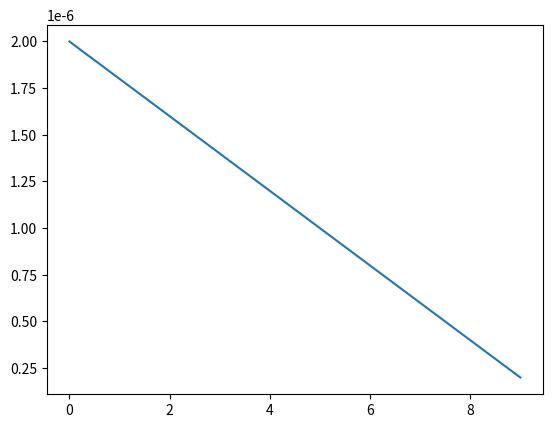
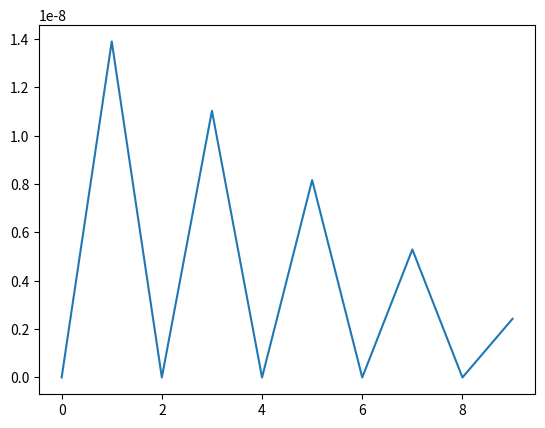

Reproduce these figures in Python, in order.
# General description
# Authors: Rob Miller & Peiwen Shi
# Report issues to the GitHub issues page or rcm347@cornell.edu
#
# Short script was developed to calculate the ideal box size for 
# particle picking in the processing of cryo-EM data.
# Calculations may be performed for various experimental conditions and
# types of microscopes.
# Users can input parameter values or select those provided by default.
# Parameters for ideal box size calculation include diameter of particle 
# imaged, lowest and highest defocus, pixel size, electron beam wavelength, 
# spherical aberration constant, and resolution achieved.
# Default values are provided for microscopes Arctica, Krios, and Polara.
# Based on user's inputs or default selections, an optimal box size will be 
# generated along with two box sizes above and below the optimal.
# Using the optimal box size
 
# Modules
import argparse
import os
import numpy as np 
import sys
from matplotlib import pyplot as plt 
# import logging # https://stackoverflow.com/questions/49580313/create-a-log-file

# User inputs

# micro_input = input('Type of microscope (default Arctica): ')
# diameter_input = input('Diameter of particle in Angstrom (default 50): ')
# low_defocus_input = input('Low defocus value in nanometer (default 1000): ')
# high_defocus_input = input('High defocus value in nanometer (default 2000): ')

# Microscope Class


class Microscopes:
  """
  Description
  Defines objects that contain all microscope information
  """

  def __init__(self,
    notify=False,
    micro='Arctica',
    d=200,
    lowdefocus=10000,
    highdefocus=20000,
    u=None,
    pixel=0.505):
    '''
    Description
    Defines inputs given by the microscope:
    notify: If true, a message prints into the terminal indicating the class has been initiated.
    micro: The type of microscope used for data collection. Default: Arctica
    d: Estimated diameter of the molecule imaged in the microscope. Default: 150 Angstroms
    lowdefocus: lowest defocus value for data collected at input in units angstrom
    highdefocus: highest defocus value for data collected at input in units angstrom

    Workflow explanation
    micro_dict: nested dictionary containing default values
    For each microscope a set of parameters are stored.
    (1) pixel_size: size of pixel in angstrom
    (2) lambda: electron beam wavelength in meter
    (3) Cs: spherical aberration constant in meter
    (4) u: resolution achieved in meter

    '''

    self.micro = micro
    self.lowdefocus = lowdefocus
    self.highdefocus = highdefocus
    self.d = d
    self.u = u
    self.pixel = pixel

    self.micro_dict = {
    'Arctica': {
    'lambda': 2.50795*10**-12,
    'Cs':0.0027,
    'u':(1/(3.5 * 10**(-10)))},

    'Krios': {
    'lambda': 1.96876*10**-12,
    'Cs':0.0027,
    'u':(1/(2.0 * 10**(-10)))},
    
    'Polara':{
    'lambda':1.96876*10**-12,
    'Cs':0.00226,
    'u':(1/(4.0 * 10**(-10)))}}

    self.notify = notify
    if self.notify == True:
      self.help_message()
      sys.exit()


  def help_message(self):
    '''
    Generates a help message when a user passes the -h flag in the terminal
    '''
    print('#'*90)
    print('#'*90)
    print('#'*32,'EM Box Size Calculations','#'*32)
    print('Inputs, Defaults, and Descriptions:')
    print('\t-m , --micro: the type of microscope\t')
    for key in self.micro_dict:
      print('\t\t\t+',key)
    print('\t-d , --diameter: the estimated diameter of the particle in Angstroms')
    print('\t\t+ Default is 50 angstroms')
    print('\t-ld , --lowdefocus: the low defocus value in Angstroms')
    print('\t-hd , --highdefocus: the high defocus value in Angstroms')
    print('\t-hr , --highresolution: the highest anticipated resolution in Angstrom')
    print('\t-p  , --pixelsize: the pixel size in Angstroms')
    print('\t\tDefault for each microscope currently:')
    for key in self.micro_dict:
      print('\t\t\t+',key)
      print('\t\t\t\t+',1/(self.micro_dict[str(key)]['u']*10**(-10)))

    print('#'*90)
    print('#'*90)

class BoxSizeCalcs(Microscopes):
  '''
  Description of the class
  This class inherits the properties of the Microscopes() class
  '''

  def nPlot_variX_and_Color(self,pairList,labelList,colorList,savelabel,xlabel='No Label Provided',ylabel='No Label Provided',
              LogLin=True,LinLin=False,LogLog=False,linewidth=3,
              set_ylim=False,ylow=0.0001,yhigh=1,darkmode=False):
        '''
        :param pairList: list of lists (tuple), must be [[x1,y1],...[xn,yn]]
        :param labelList: list of length n, labeling the sets of tuples in pairList
        :param savelabel:
        :param xlabel:
        :param ylabel:
        :param linewidth:
        :return:
        '''

        if darkmode==True:
            plt.style.use('dark_background')
            c1='#EFECE8'
        else:
            mpl.rcParams.update(mpl.rcParamsDefault)
            c1='k'

        fig=plt.figure(figsize=(10,8)) # set figure dimensions
        ax1=fig.add_subplot(1,1,1) # allows us to build more complex plots
        for tick in ax1.xaxis.get_major_ticks():
            tick.label1.set_fontsize(20) # scale for publication needs
            tick.label1.set_fontname('Helvetica')
        for tick in ax1.yaxis.get_major_ticks():
            tick.label1.set_fontsize(20) # scale for publication needs
            tick.label1.set_fontname('Helvetica')

        cycol = cycle(['-','*','o'])    

        for i,j,z in zip(pairList,colorList,labelList):
            plt.plot(i[0],i[1],
                        label=z,
                        linewidth=linewidth,
                        color=j,
                        linestyle=next(cycol))

        plt.ylabel(ylabel,size=22)
        plt.xlabel(xlabel,size=22)
        plt.legend(numpoints=1,fontsize=18,loc='best')

        if set_ylim==True:
            ax1.set_ylim(ylow,yhigh)
        # else:
            # print('Using default y-limit range for the plot: %s'%savelabel)
        fig.tight_layout()

        plt.savefig(savelabel+'.png',format='png',bbox_inches='tight',dpi=300)
        plt.show()

  def calc_dF(self):
    '''
    Description
    From the microscope defocus range, calculate the delta defocus value (dF) in angstrom

    Inputs:
    lowdefocus: lowest defocus value for data collected at input in units angstrom
    highdefocus: highest defocus value for data collected at input in units angstrom

    This function is not used in the current version of box size calculation

    '''

    dF = self.highdefocus - self.lowdefocus 

    return dF

  def nyquist_Calc(self):
    '''
    Description
    Calculates Nyquist value in Angstrom as a function of pixel size and bin number

    Inputs:
    bin#: bin number
    pixel_size: size of pixel in angstrom


    This function is not used in the current version of box size calculation

    '''


    bin1 = 2 * self.micro_dict[self.micro]['pixel_size']
    bin2 = 4 * self.micro_dict[self.micro]['pixel_size']
    bin3 = 8 * self.micro_dict[self.micro]['pixel_size']
    bin4 = 16 * self.micro_dict[self.micro]['pixel_size']

    return bin1, bin2, bin3, bin4

  def calcR(self):
    '''
    Description
    Calculates R = lambda * dF * u + Cs * lambda^3 * u^3
    
    Inputs:
    u: resolution achieved in 1/m
    ubin#: bin number
    dF: defocus given by the highest defocus value in angstrom

    '''

    u_bin1, u_bin2, u_bin3, u_bin4 = self.nyquist_Calc()
    u_bin1, u_bin2, u_bin3, u_bin4 = u_bin1*10**(-10), u_bin2*10**(-10), u_bin3*10**(-10), u_bin4*10**(-10) # convert to meters

    dF = self.highdefocus * 10**(-10) # convert to meters
    Cs = self.micro_dict[self.micro]['Cs']
    wavelength = self.micro_dict[self.micro]['lambda']

    u_vals = [u_bin1, u_bin2, u_bin3, u_bin4]
    c=1
    r_vals = {}
    for j in u_vals:
      r_vals['bin%s'%str(c)] = ((wavelength * dF)/j) + ((Cs * wavelength**3)/j**3)
      c+=1


    return r_vals # R value as a function of bin # 

  def R(self,dF=0.00):
    '''
    doc string
    Description
    Calculates R = lambda * dF * u + Cs * lambda^3 * u^3 in meters
    '''

    if self.u == None:
      self.u = self.micro_dict[self.micro]['u']
    else:
      self.u = 1/(float(self.u)*10**(-10)) # converting user input from Angstrom to 1/meters

    # RM!
    if dF == 0.00:
      dF = self.highdefocus * (10**(-10))# from angstroms to meters
    else:
      print('ELSED IT!')
      dF = dF

    # print('dF',dF)

    wavelength = self.micro_dict[self.micro]['lambda'] # in units meters
    u = self.u # units meters
    Cs = self.micro_dict[self.micro]['Cs']
    R = (wavelength * dF * u) + (Cs*(wavelength**3)*(u**3))
    # print('R',R)

    return R

  def R2(self,dF):
    '''
    doc string
    Description
    Calculates R = lambda * dF * u + Cs * lambda^3 * u^3 in meters
    '''

    if self.u == None:
      self.u = self.micro_dict[self.micro]['u']
    else:
      self.u = 1/(float(self.u)*10**(-10)) # converting user input from Angstrom to 1/meters

    # print('dF',dF)

    wavelength = self.micro_dict[self.micro]['lambda'] # in units meters
    u = self.u # units meters
    Cs = self.micro_dict[self.micro]['Cs']
    R = (wavelength * dF * u) + (Cs*(wavelength**3)*(u**3))
    # print('R',R)

    return R


  def finalBoxSize(self):
    '''
    Description
    Given all other inputs, returns the minimum, optimum, and largest suggested box sizes for
    structure reconstruction
    '''

    R = self.R() # returns R value
    boxSize = (self.d * 10**(-10)) + 2*(R) # calculates box size from particle diamter and R

    list_of_boxes = [16, 24, 32, 36, 40, 44, 48, 52, 56, 60, 64, 72, 84, 96, 100, 
    104, 112, 120, 128, 132, 140, 168, 180, 192, 196, 208, 216, 220, 224, 240, 256, 
    260, 288, 300, 320, 352, 360, 384, 416, 440, 448, 480, 512, 540, 560, 576, 588, 
    600, 630, 640, 648, 672, 686, 700, 720, 750, 756, 768, 784, 800, 810, 840, 864, 
    882, 896, 900, 960, 972, 980, 1000, 1008, 1024, 1050, 1080, 1120, 1134, 1152, 1176, 
    1200, 1250, 1260, 1280, 1296, 1344, 1350, 1372, 1400, 1440, 1458, 1470, 1500, 1512, 
    1536, 1568, 1600, 1620, 1680, 1728, 1750, 1764, 1792, 1800, 1890, 1920, 1944, 1960, 
    2000, 2016, 2048, 2058, 2100, 2160, 2240, 2250, 2268, 2304, 2352, 2400, 2430, 2450, 
    2500, 2520, 2560, 2592, 2646, 2688, 2700, 2744, 2800, 2880, 2916, 2940, 3000, 3024, 3072, 
    3136, 3150, 3200, 3240, 3360, 3402, 3430, 3456, 3500, 3528, 3584, 3600, 3750, 3780, 3840, 
    3888, 3920, 4000, 4032, 4050, 4096] # ideal box sizes 

    try:
      index=[]
      c=0
      for i in list_of_boxes:
        if i >= boxSize*10**10:
          index.append(c)
          break
        c+=1

      self.smallBox = list_of_boxes[c-1]
      self.optimalBox = list_of_boxes[c]
      self.bigBox = list_of_boxes[c+1]

      print('#'*15,'Input Parameters','#'*15)
      print('Particle Diameter (Angstrom):',self.d)
      print('Microscope:',self.micro)
      print('Maximum defocus value (Angstrom):', self.highdefocus)
      print('Maximum anticipated resolution (Angstrom):','%.2f'%(1/self.u*10**10))
      print('#'*48)
      print('')

      print('#'*13,'THE FINAL BOX SIZES','#'*14)
      print('The optimal box size is:', self.optimalBox)
      print('The box size below the optimal is:', self.smallBox)
      print('The box size above the optimal is:', self.bigBox)
      print('#'*48)
      print('')

      # generating a list or dictionary that contains the box size
      # for defocus values from high to low defocus in increments of like 10%

      dF = self.highdefocus * (10**(-10))
      step = 0.1
      dfValues = [(1-i)*dF for i in np.arange(0, 1, step)]

      plt.plot(dfValues)
      plt.show()

      # RM!

      # RValues = [self.R()]
      RValues = []
      for i in dfValues:
        # print('i',type(i))
        x=self.R2(dF=i)
        RValues.append(x)

      # print('RVals',RValues)

      # boxSizes = [self.d * 10**(-10) + 2*RValues[i] for i in range(10)]

      # RM!

      plt.plot(RValues)
      plt.show()

      boxSizes = []
      for j in RValues:
        print(j)
        boxSizes.append((self.d * 10**(-10)) + 2*j)

      print(boxSizes)

      for k in boxSizes:
        x=k*10**10
        print('x',x)

      # GOALS FOR NOW

      # Create list for boxsizes as function of dF

      # 10 steps from high df to low dF

      # dfValues = [list of 10 values]
      # boxSizes = [list of 10 boxes]

      # When we meet again

      # plotList = [dfValues,boxSizes]

    except IndexError as error:
      print('*'*65)
      print('Error arose when attempting to calculate ideal box size')
      print('Particle size was likely too small/large... double check inputs')
      print('Error Message:',error)
      print('*'*65)
      sys.exit()


    return boxSize


  



  def boxesPerGrid(self):
    '''
    Description
    Given a known box size AND a known size of grid holes on the cyro-EM grids
    one can predict the total number of particles per grid hole for ideal data collection
    (i.e. particle density, i.e. protein concentration)
    
    '''

    print('#'*10,'Boxes Per Grid Calculation','#'*10)
    print('Assumes a circle that is 10X the box size')

    d_circle = (self.optimalBox*10) # arbitrary diameter of circle
    r_circle = d_circle/2 # radius of circle
    c_circle = np.pi*d_circle # circumference of circlee
    a_circle = np.pi*(r_circle)**2 # area of circle
    l_box = self.optimalBox # length of box edge
    a_box = l_box **2 # area of box
    boxes_per_grid = a_circle/a_box - np.sqrt(1/2)*(c_circle / l_box)

    ## Add in round down to nearest whole integer

    print('Possible number of boxes per grid:', np.floor(boxes_per_grid))
    print('#'*48)



# Building command line arguments

# -----------> <------------ #
## Example for how to add flags to command line arguments
# Define the parser
parser = argparse.ArgumentParser(description='Short sample app',
                                 add_help=False)
# Declare an argument (`--algo`), saying that the 
# corresponding value should be stored in the `algo` 
# field, and using a default value if the argument 
# isn't given

parser.add_argument('-m ','--micro ', action="store", dest='micro', default='Arctica')
parser.add_argument('-d ','--diameter ', action="store", dest='d', default=50) # Angstrom
parser.add_argument('-h','--help', action="store_true", dest='notify') # store_true sets the value to True if the flag is present, and false if not.
parser.add_argument('-ld','--lowdefocus', action="store", dest='ld',default=10000) # Angstrom
parser.add_argument('-hd','--highdefocus', action="store", dest='hd',default=20000) # Angstrom
parser.add_argument('-hr','--highresolution', action="store", dest='hr',default=None) # meter
parser.add_argument('-p', '--pixelsize', action="store", dest='p',default=0.505) # Angstrom

## Lets add a --info flag that includes microscope/experiment/etc details
# Now, parse the command line arguments and store the 
# values in the `args` variable
args = parser.parse_args()

# Individual arguments can be accessed as attributes...

# -----> Run script

calcs = BoxSizeCalcs(d=float(args.d),
                    notify=args.notify,
                    micro=str(args.micro),
                    lowdefocus=float(args.ld),
                    highdefocus=float(args.hd),
                    u=args.hr,
                    pixel=args.p)


calcs.finalBoxSize()
calcs.boxesPerGrid()



    
